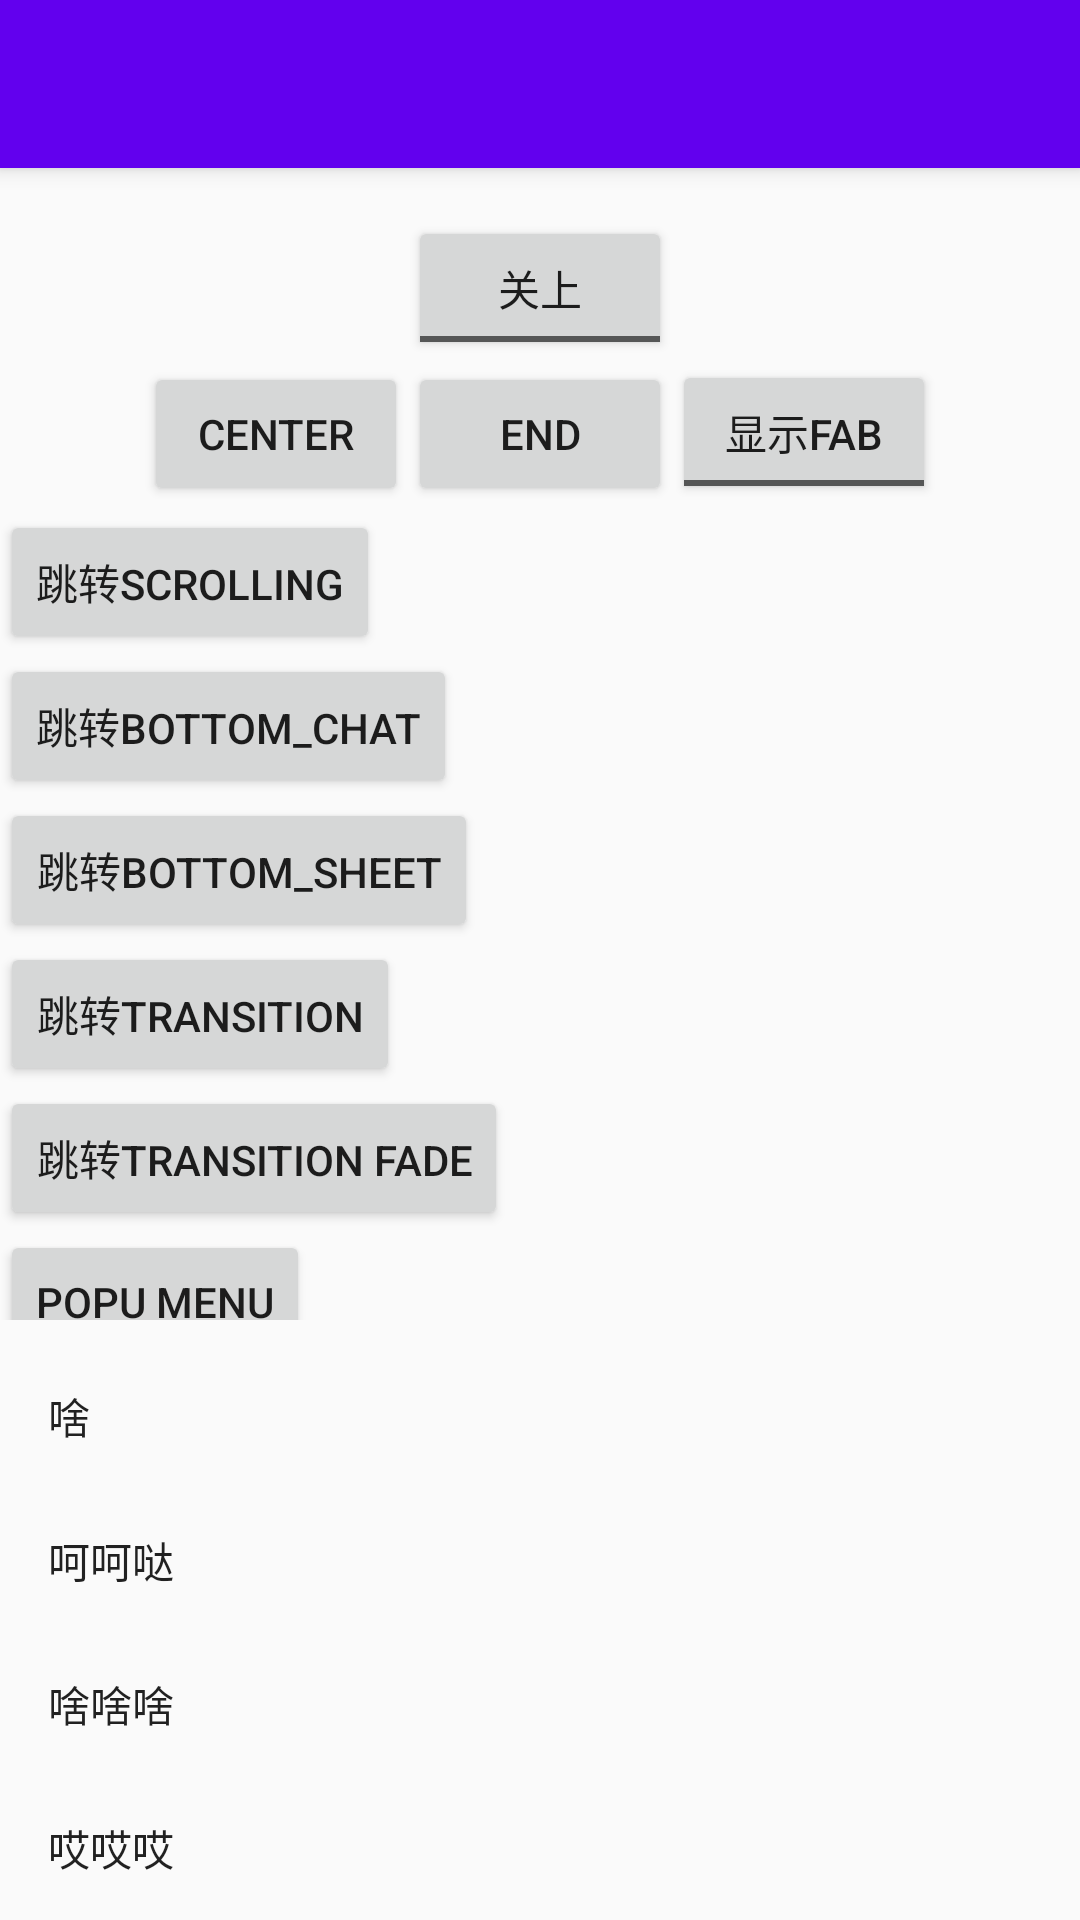

Here is an Android app screen rendered from its layout file. Give the layout XML and the strings, colors and styles it references.
<!-- AndroidManifest.xml: application theme AppTheme -->
<!-- res/layout/activity_main.xml -->
<?xml version="1.0" encoding="utf-8"?>
<androidx.coordinatorlayout.widget.CoordinatorLayout xmlns:android="http://schemas.android.com/apk/res/android"
    xmlns:app="http://schemas.android.com/apk/res-auto"
    android:orientation="vertical"
    android:layout_width="match_parent"
    android:layout_height="match_parent"
    android:fitsSystemWindows="true">


    <include layout="@layout/cat_bottomappbar_content"/>


    
        
        
        
        
        
        
        

    


    
        
        
        
        
        
        


    <FrameLayout
        android:id="@+id/bottom_drawer"
        android:layout_width="match_parent"
        android:layout_height="wrap_content"
        android:elevation="16dp"
        app:behavior_hideable="true"
        app:layout_behavior="@string/bottom_sheet_behavior">

        <com.google.android.material.navigation.NavigationView
            android:id="@+id/navigation_view"
            android:layout_width="match_parent"
            android:layout_height="wrap_content"
            app:menu="@menu/demo_primary"/>
    </FrameLayout>

</androidx.coordinatorlayout.widget.CoordinatorLayout>
<!-- res/layout/cat_bottomappbar_content.xml (included above) -->
<?xml version="1.0" encoding="utf-8"?>
<merge xmlns:android="http://schemas.android.com/apk/res/android"
    xmlns:app="http://schemas.android.com/apk/res-auto">
    <com.google.android.material.appbar.AppBarLayout
        android:layout_width="match_parent"
        android:layout_height="wrap_content"
        android:fitsSystemWindows="true">

        <androidx.appcompat.widget.Toolbar
            android:id="@+id/toolbar"
            android:layout_width="match_parent"
            android:layout_height="wrap_content"/>
    </com.google.android.material.appbar.AppBarLayout>

    <androidx.core.widget.NestedScrollView
        android:layout_width="match_parent"
        android:layout_height="match_parent"
        app:layout_behavior="@string/appbar_scrolling_view_behavior">

        <LinearLayout
            android:layout_width="match_parent"
            android:layout_height="wrap_content"
            android:paddingTop="16dp"
            android:orientation="vertical">

            <ToggleButton
                android:id="@+id/bar_scroll_toggle"
                android:layout_width="wrap_content"
                android:layout_height="wrap_content"
                android:layout_gravity="center_horizontal"
                android:textOff="关上"
                android:textOn="打开"/>

            <LinearLayout
                android:layout_width="match_parent"
                android:layout_height="wrap_content"
                android:gravity="center_horizontal"
                android:orientation="horizontal"
                android:paddingBottom="2dp">

                <Button
                    android:id="@+id/center"
                    android:layout_width="wrap_content"
                    android:layout_height="wrap_content"
                    android:insetLeft="4dp"
                    android:insetRight="4dp"
                    android:text="center"/>

                <Button
                    android:id="@+id/end"
                    android:layout_width="wrap_content"
                    android:layout_height="wrap_content"
                    android:insetLeft="4dp"
                    android:insetRight="4dp"
                    android:text="end"/>

                <ToggleButton
                    android:id="@+id/attach_toggle"
                    android:layout_width="wrap_content"
                    android:layout_height="wrap_content"
                    android:textOff="显示fab"
                    android:textOn="不显示fab"/>

            </LinearLayout>

            <Button
                android:id="@+id/btn_scroll"
                android:layout_width="wrap_content"
                android:layout_height="wrap_content"
                android:text="跳转scrolling"/>

            <Button
                android:id="@+id/btn_bottom_chat"
                android:layout_width="wrap_content"
                android:layout_height="wrap_content"
                android:text="跳转bottom_chat"/>

            <Button
                android:id="@+id/btn_bottom_sheet"
                android:layout_width="wrap_content"
                android:layout_height="wrap_content"
                android:text="跳转bottom_sheet"/>

            <Button
                android:id="@+id/btn_transition"
                android:layout_width="wrap_content"
                android:layout_height="wrap_content"
                android:text="跳转transition"/>
            <Button
                android:id="@+id/btn_transition_fade"
                android:layout_width="wrap_content"
                android:layout_height="wrap_content"
                android:text="跳转transition fade"/>

            <Button
                android:id="@+id/btn_popu"
                android:layout_width="wrap_content"
                android:layout_height="wrap_content"
                android:text="popu menu"/>
            <TextView
                android:layout_width="wrap_content"
                android:layout_height="wrap_content"
                android:padding="10dp"
                android:text="哈哈哈哈哈哈哈很适合水水水水好好说说和"/>
        </LinearLayout>

    </androidx.core.widget.NestedScrollView>
</merge>
<!-- resources referenced by this layout -->
<resources>
  <style name="AppTheme" parent="Theme.AppCompat.Light.DarkActionBar">
          
          <item name="colorPrimary">@color/colorPrimary</item>
          <item name="colorPrimaryDark">@color/colorPrimaryDark</item>
          <item name="colorAccent">@color/colorAccent</item>
  
  
      </style>
  <!-- not gathered from this repository: default colours our renderer supplied (Android Studio template values) -->
  <color name="colorPrimary">#FF6200EE</color>
  <color name="colorPrimaryDark">#FF3700B3</color>
  <color name="colorAccent">#FF03DAC5</color>
</resources>
